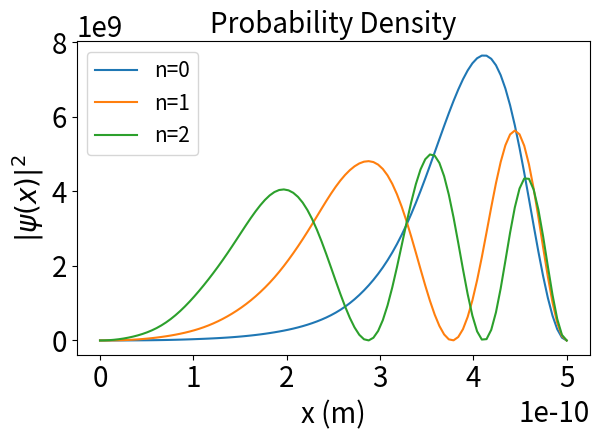

Write the Python code that produced this figure.
"""
PHY407 Lab 04
Question 2

Computes and plots the probability densities of a wave function solving an
asymmetric quantum well.

[redacted]
"""

import numpy as np
from numpy.linalg import solve
import matplotlib.pyplot as plt
import matplotlib as mpl


# plot settings
S = 20
L = 15
T = 20

plt.rc('font', size=S)
plt.rc('axes', titlesize=T)
plt.rc('axes', labelsize=S)
plt.rc('xtick', labelsize=S)
plt.rc('ytick', labelsize=S)
plt.rc('legend', fontsize=L)
plt.rc('figure', titlesize=S)

# set plot fonts. runs slower

# mpl.rcParams['legend.frameon'] = False
# mpl.rcParams['figure.autolayout'] = True
#
# plt.rcParams.update({"text.usetex":True, "font.family": 'sans-serif', 'font.sans-serif': ['Helvetica']})
# plt.rcParams.update({"text.usetex":True, "font.family": 'serif', 'font.serif': ['Palatino']})


def Hmatrix(m, n):
    """
    Compute (m,n)th component of the Hamiltonian Operator
    :param m: [int]
    :param n: [int]
    :return: (m,n)th component of the Hamiltonian Operator
    """
    if m == n:
        return 0.5*a + joule2eV * (np.pi**2 * hbar ** 2 * m) / (2 * M * L ** 2)
    elif (m + n) % 2 == 0:
        return 0
    else:
        return (-1) * (8 * a * m * n) / (np.pi**2 * (m**2 - n**2)**2)


def psi(n, x):
    """
    Sums eigenstates to find wave function of the nth energy level
    :param n: [int] energy level
    :param x: [float] x position
    :return: wave function at x
    """
    psi_n = 0
    for m in range(100):
        psi_n += eigs[n][m] * np.sin(np.pi * (m+1) * x / L)
    return psi_n


def gaussxw(N):
    """
    Calculates integration points x and weights w for Gaussian
    quadrature such that sum_i w[i]*f(x[i]) is the Nth-order
    Gaussian approximation to the integral int_{-1}^1 f(x) dx

[redacted]

    :param N: [int] order of Gaussian approximation
    :return: [array] integration points x and weights w
    """

    # Initial approximation to roots of the Legendre polynomial
    a = np.linspace(3, 4*N-1, N)/(4*N+2)
    x = np.cos(np.pi * a + 1 / (8 * N * N * np.tan(a)))

    # Find roots using Newton's method
    epsilon = 1e-15
    delta = 1.0
    while delta > epsilon:
        p0 = np.ones(N, float)
        p1 = np.copy(x)
        for k in range(1, N):
            p0, p1 = p1, ((2 * k + 1) * x * p1 - k * p0) / (k+1)
        dp = (N+1) * (p0-x*p1) / (1-x*x)
        dx = p1/dp
        x -= dx
        delta = max(abs(dx))

    # Calculate the weights
    w = 2 * (N+1) * (N+1) / (N * N * (1-x*x) * dp * dp)

    return x, w


def integrate_psi2(a, b, x, w, n):
    """
    Calculates integral of square of probability density function by gaussian quadrature
    :param a: [float] lower bound of integral
    :param b: [float] upper bound of integral
    :param x: [array] integration points
    :param w: [array] integration weights
    :param n: [int] state number of wave function
    :return: [float] integral of function
    """
    # Map sample points and weights to the integration domain
    xp = 0.5 * (b - a) * x + 0.5 * (b + a)
    wp = 0.5 * (b - a) * w

    # Integrate to calculate period
    s = 0.0
    for i in range(len(xp)):
        s += wp[i] * (psi(n, xp[i])**2)
    return s


# Q 6.9 b

# define constants
L = 5e-10   # width [m]
a = 10  # [eV]
M = 9.1094e-31  # mass [kg]
hbar = 1.054571817e-34  # [J*s]
joule2eV = 6.241509e18  # joules to eV conversion factor


# Q 6.9 c

# set size of H array
mmax = 10
nmax = 10
H = np.zeros((10, 10))

# compute elements of H
for m in range(1, mmax+1):
    for n in range(1, nmax+1):
        H[m-1, n-1] = Hmatrix(m, n)

eigv10 = np.linalg.eigvalsh(H)
print(eigv10)
print('Ground Energy: {} eV'.format(eigv10[0]))


# Q 6.9 d

# set size of H array
mmax = 100
nmax = 100
H = np.zeros((100, 100))

# compute elements of H
for m in range(1, mmax+1):
    for n in range(1, nmax+1):
        H[m-1, n-1] = Hmatrix(m, n)

eigv, eigs= np.linalg.eigh(H)
print(eigv[:10])
print('Ground Energy: {} eV'.format(eigv[0]))

np.savetxt("eigv.csv", np.array([range(1, 11), eigv10, eigv[:10]]).T, delimiter=' & ', newline=' \\\\\n')

# Q 6.9 e
# calculate normalization factor
x, w = gaussxw(20)
A = integrate_psi2(0, L, x, w, 0)

# plot probability densities of ground and 1st 2 excited states
plt.figure()
plt.title(r'Probability Density')
plt.ylabel(r'$|\psi (x)|^2$')
plt.xlabel('x (m)')
plt.plot(np.linspace(0, L, 100), [(psi(0, x))**2 / A for x in np.linspace(0, L, 100)], label='n=0')
plt.plot(np.linspace(0, L, 100), [(psi(1, x))**2 / A for x in np.linspace(0, L, 100)], label='n=1')
plt.plot(np.linspace(0, L, 100), [(psi(2, x))**2 / A for x in np.linspace(0, L, 100)], label='n=2')
plt.legend()
plt.tight_layout()
# plt.savefig('probability_density.pdf')
plt.show()

